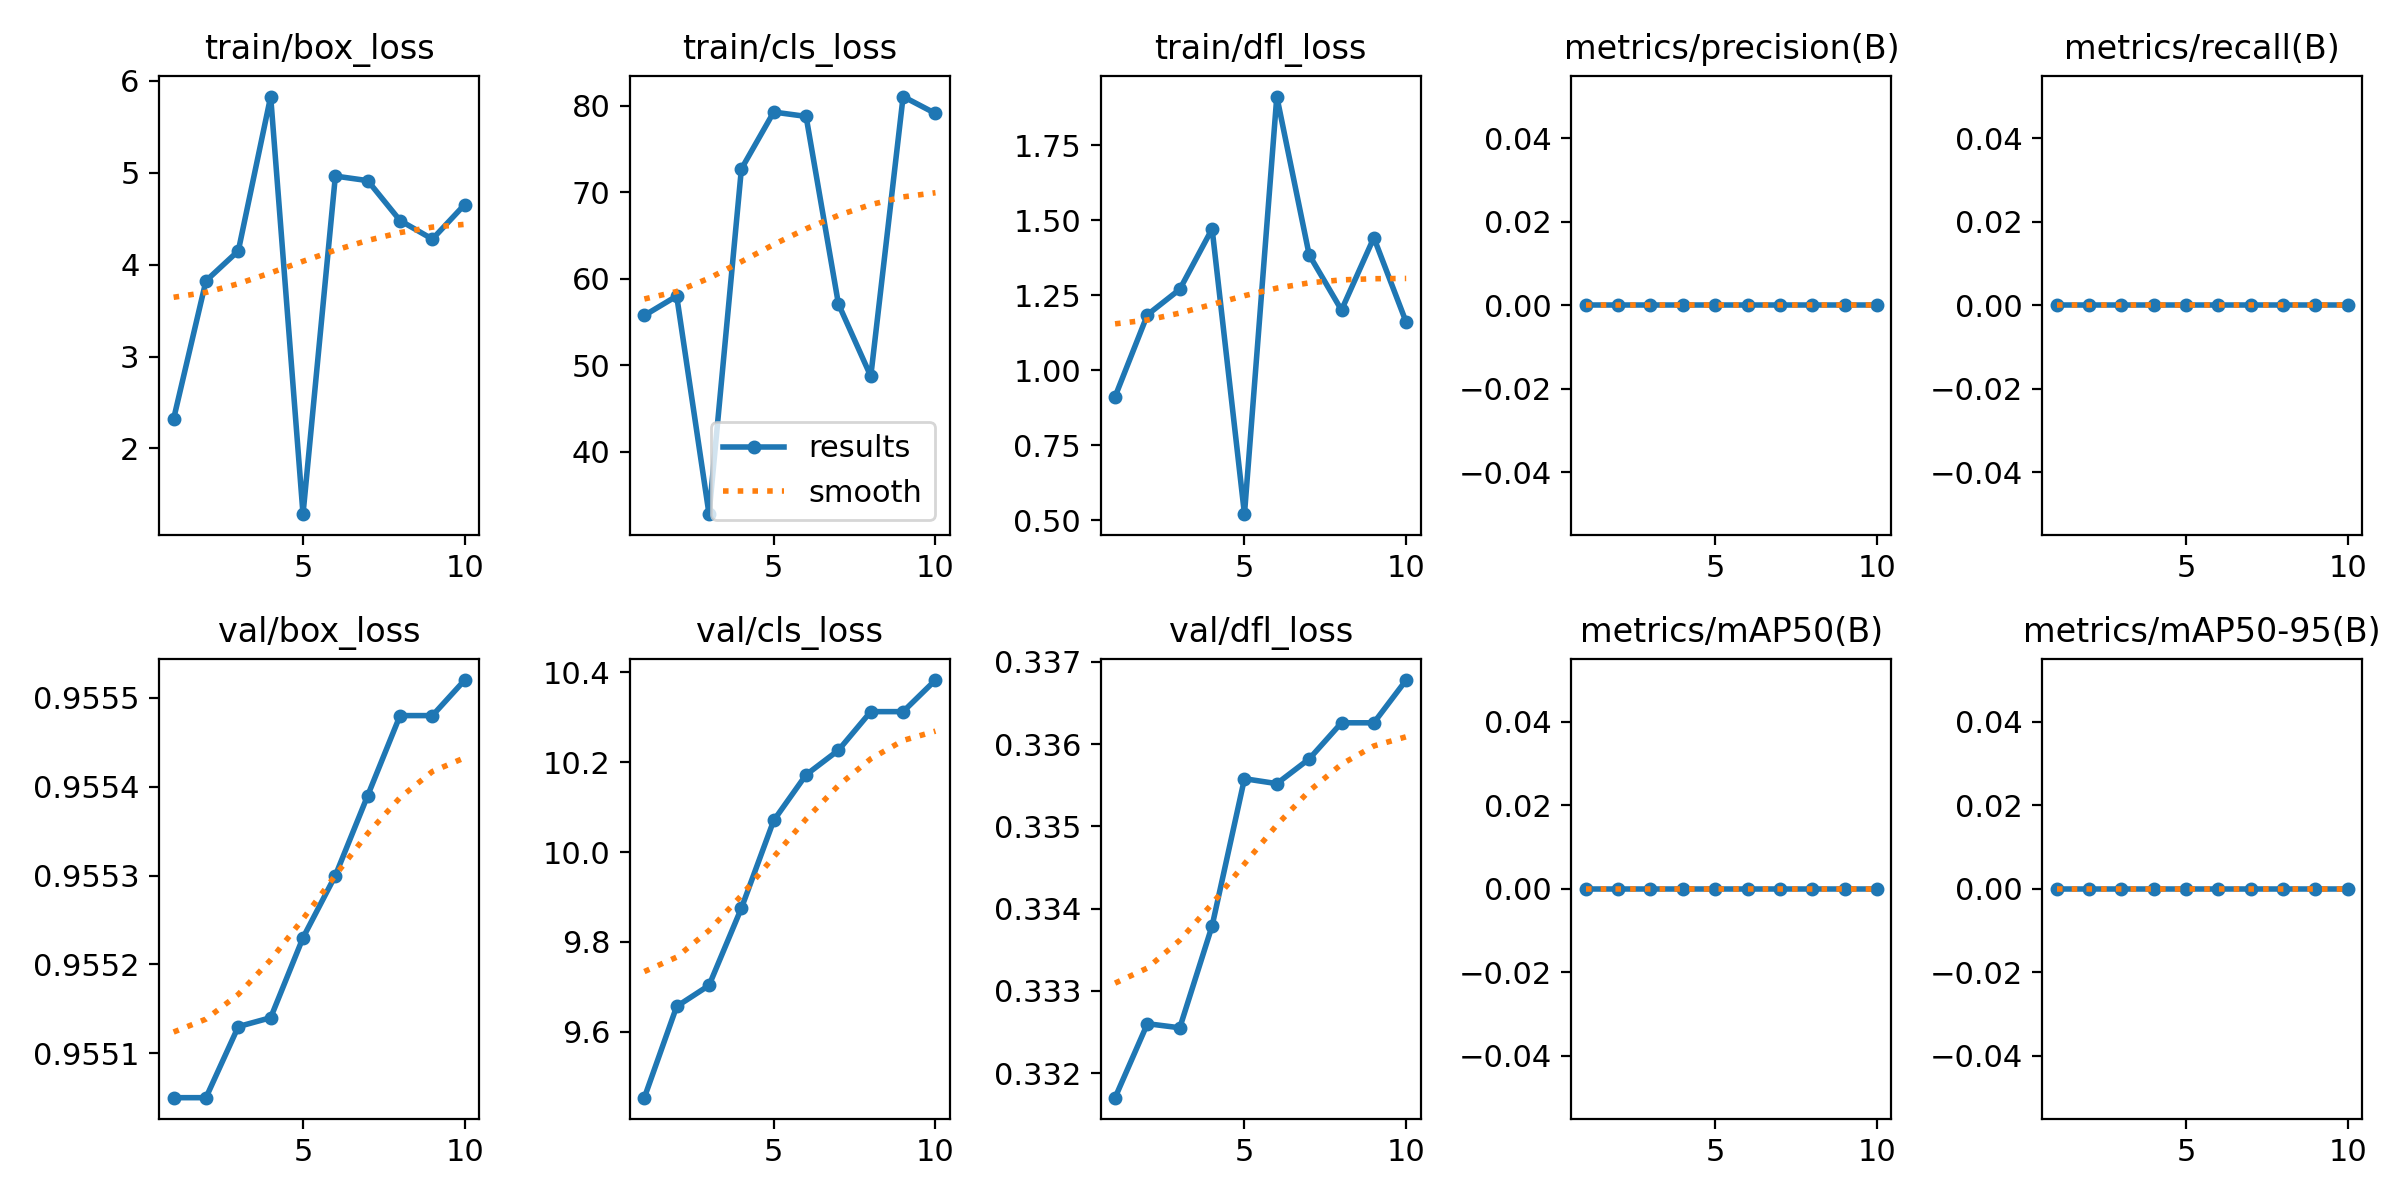

The file beside this chart, header and first rows:
epoch, time, train/box_loss, train/cls_loss, train/dfl_loss, metrics/precision(B), metrics/recall(B), metrics/mAP50(B), metrics/mAP50-95(B), val/box_loss, val/cls_loss, val/dfl_loss, lr/pg0, lr/pg1, lr/pg2
1, 12.16, 2.322, 55.77, 0.9127, 0, 0, 0, 0, 0.955, 9.453, 0.3317, 0, 0, 0
2, 13.22, 3.824, 58.01, 1.186, 0, 0, 0, 0, 0.955, 9.656, 0.3326, 1.802e-05, 1.802e-05, 1.802e-05
3, 14.18, 4.15, 32.78, 1.27, 0, 0, 0, 0, 0.9551, 9.703, 0.3326, 3.208e-05, 3.208e-05, 3.208e-05
4, 15.1, 5.829, 72.71, 1.472, 0, 0, 0, 0, 0.9551, 9.875, 0.3338, 4.218e-05, 4.218e-05, 4.218e-05
5, 16, 1.285, 79.29, 0.5211, 0, 0, 0, 0, 0.9552, 10.07, 0.3356, 4.832e-05, 4.832e-05, 4.832e-05
6, 16.9, 4.964, 78.79, 1.913, 0, 0, 0, 0, 0.9553, 10.17, 0.3355, 5.05e-05, 5.05e-05, 5.05e-05
7, 17.8, 4.915, 57.1, 1.386, 0, 0, 0, 0, 0.9554, 10.23, 0.3358, 4.872e-05, 4.872e-05, 4.872e-05
8, 18.72, 4.48, 48.73, 1.201, 0, 0, 0, 0, 0.9555, 10.31, 0.3363, 4.298e-05, 4.298e-05, 4.298e-05
9, 19.57, 4.278, 81.09, 1.442, 0, 0, 0, 0, 0.9555, 10.31, 0.3363, 3.328e-05, 3.328e-05, 3.328e-05
10, 20.48, 4.655, 79.13, 1.161, 0, 0, 0, 0, 0.9555, 10.38, 0.3368, 1.962e-05, 1.962e-05, 1.962e-05
